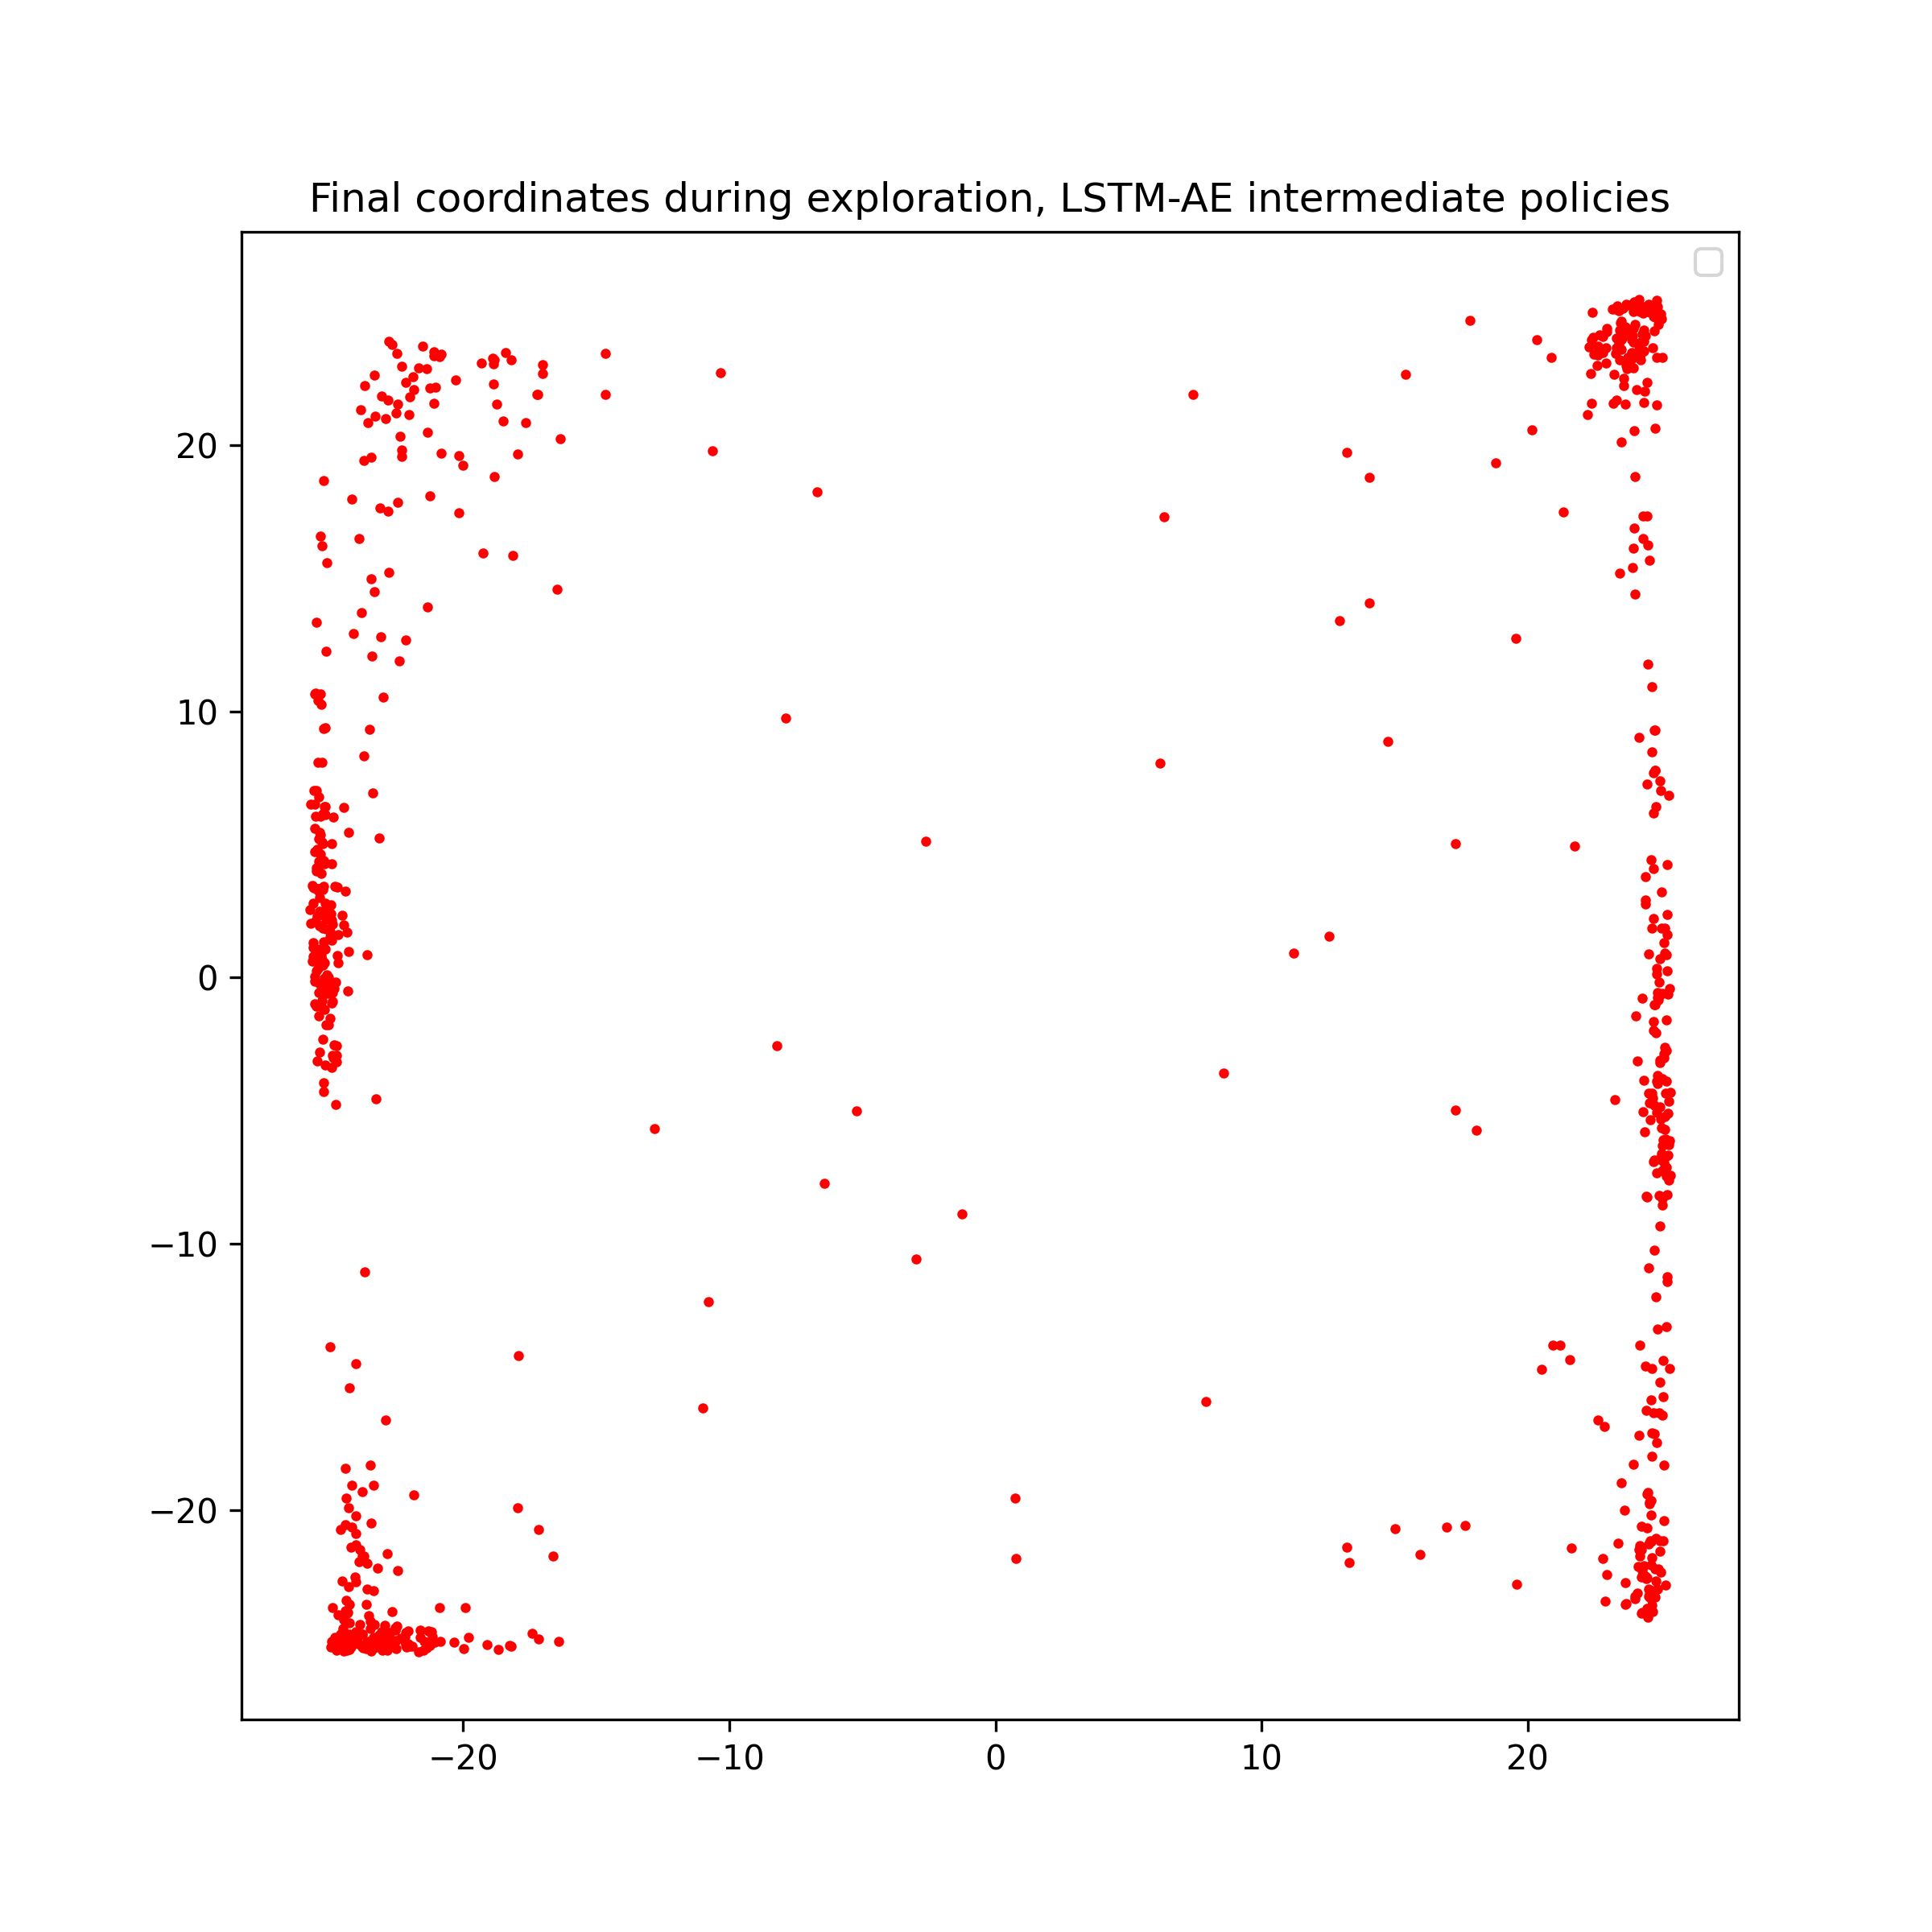

The file beside this chart, header and first rows:
14.7407, 8.867428
8.57, -3.583
-7.868, 9.768
-2.972, -10.56
-5.215, -5.005
6.18, 8.075
-2.624, 5.123
-1.262, -8.881
7.926, -15.93
-10.78, -12.17
-17.93, -14.19
12.55, 1.552
12.93, 13.41
-6.431, -7.722
-8.224, -2.562
11.21, 0.9073
-17.17, -20.73
-10.34, 22.73
13.21, 19.73
14.04, 14.09
-6.717, 18.26
0.7559, -21.82
-20.01, 19.27
-12.82, -5.671
6.343, 17.33
-18.73, 21.56
7.434, 21.92
0.7436, -19.55
17.29, 5.028
14.05, 18.82
-17.97, -19.94
-14.67, 21.92
-18.88, 22.32
-11, -16.17
-17.23, 21.92
-18.49, 20.93
-16.48, 14.6
-10.64, 19.8
-19.33, 23.11
-16.63, -21.73
-17.21, 21.92
-18.85, 23.08
-16.35, 20.26
-17.01, 22.69
-21.12, 23.51
13.22, -21.4
13.3, -21.97
-18.2, 23.23
-18.9, 23.29
18.81, 19.35
-14.67, 23.47
20.16, 20.58
-22.16, 22.36
16.95, -20.66
-21.09, 23.38
15.97, -21.67
15.04, -20.7
22.25, 21.17
-17.67, 20.85
-20.89, 23.33
-17.01, 23.03
... 739 more rows
